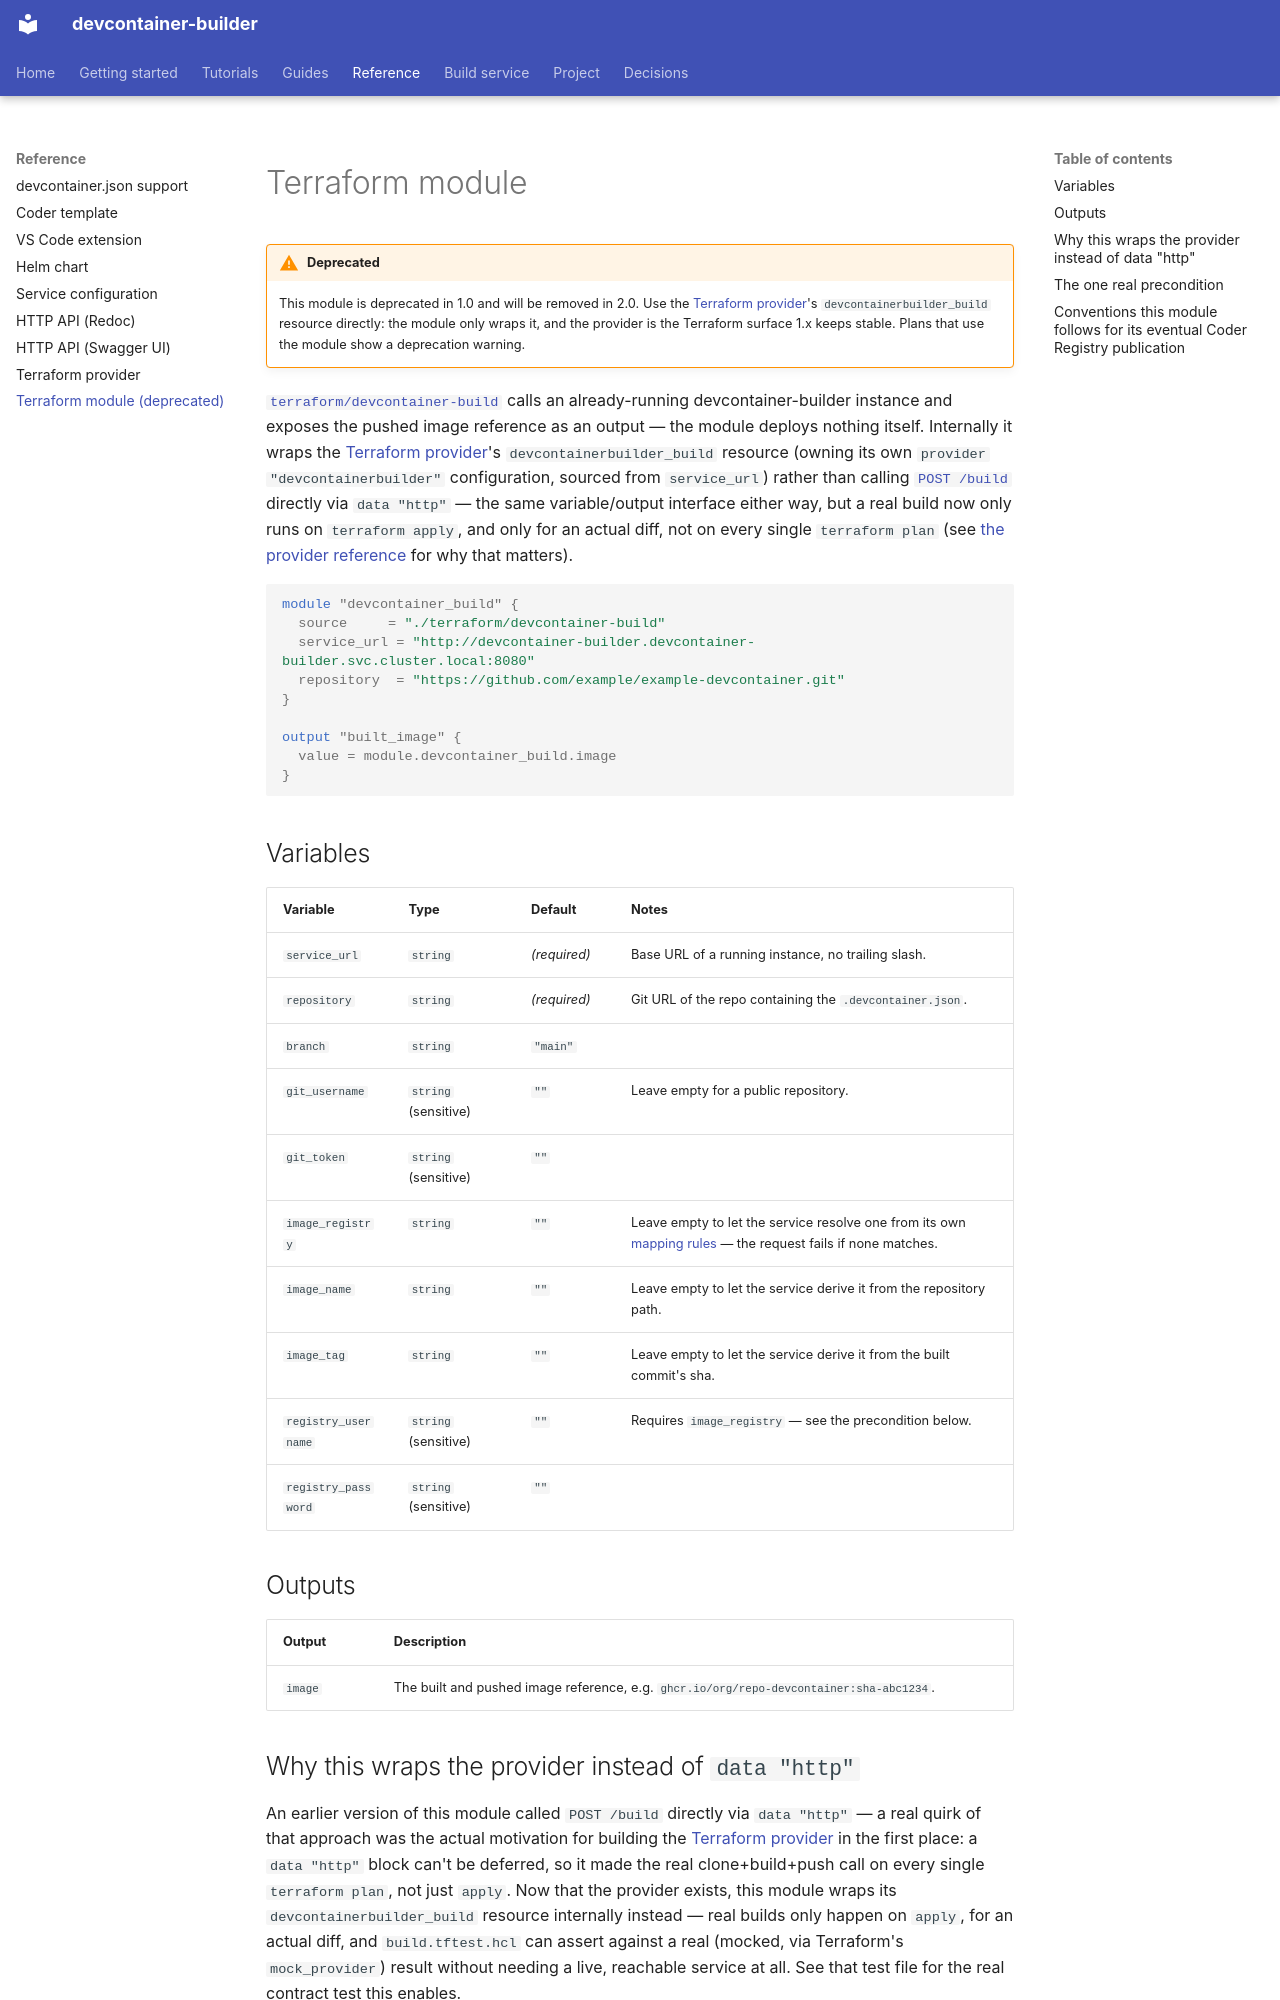

repository: DeepSpaceCartel/devcontainer-builder · page: reference/TERRAFORM/index.html · generator: mkdocs

<title>Terraform module</title>

# Terraform module

!!! warning "Deprecated"
    This module is deprecated in 1.0 and will be removed in 2.0. Use the
    [Terraform provider](TERRAFORM-PROVIDER.md)'s `devcontainerbuilder_build`
    resource directly: the module only wraps it, and the provider is the
    Terraform surface 1.x keeps stable. Plans that use the module show a
    deprecation warning.

[`terraform/devcontainer-build`](https://github.com/DeepSpaceCartel/devcontainer-builder/tree/main/terraform/devcontainer-build)
calls an already-running devcontainer-builder instance and exposes the
pushed image reference as an output — the module deploys nothing itself.
Internally it wraps the [Terraform provider](TERRAFORM-PROVIDER.md)'s
`devcontainerbuilder_build` resource (owning its own `provider
"devcontainerbuilder"` configuration, sourced from `service_url`) rather
than calling [`POST /build`](../api-reference.html){:target="_blank" rel="noopener"} directly via `data "http"`
— the same variable/output interface either way, but a real build now only
runs on `terraform apply`, and only for an actual diff, not on every single
`terraform plan` (see [the provider reference](TERRAFORM-PROVIDER.md) for
why that matters).

```hcl
module "devcontainer_build" {
  source     = "./terraform/devcontainer-build"
  service_url = "http://devcontainer-builder.devcontainer-builder.svc.cluster.local:8080"
  repository  = "https://github.com/example/example-devcontainer.git"
}

output "built_image" {
  value = module.devcontainer_build.image
}
```

## Variables

| Variable | Type | Default | Notes |
|---|---|---|---|
| `service_url` | `string` | *(required)* | Base URL of a running instance, no trailing slash. |
| `repository` | `string` | *(required)* | Git URL of the repo containing the `.devcontainer.json`. |
| `branch` | `string` | `"main"` | |
| `git_username` | `string` (sensitive) | `""` | Leave empty for a public repository. |
| `git_token` | `string` (sensitive) | `""` | |
| `image_registry` | `string` | `""` | Leave empty to let the service resolve one from its own [mapping rules](CONFIGURATION.md#registry-mapping-rule) — the request fails if none matches. |
| `image_name` | `string` | `""` | Leave empty to let the service derive it from the repository path. |
| `image_tag` | `string` | `""` | Leave empty to let the service derive it from the built commit's sha. |
| `registry_username` | `string` (sensitive) | `""` | Requires `image_registry` — see the precondition below. |
| `registry_password` | `string` (sensitive) | `""` | |

## Outputs

| Output | Description |
|---|---|
| `image` | The built and pushed image reference, e.g. `ghcr.io/org/repo-devcontainer:sha-abc1234`. |
